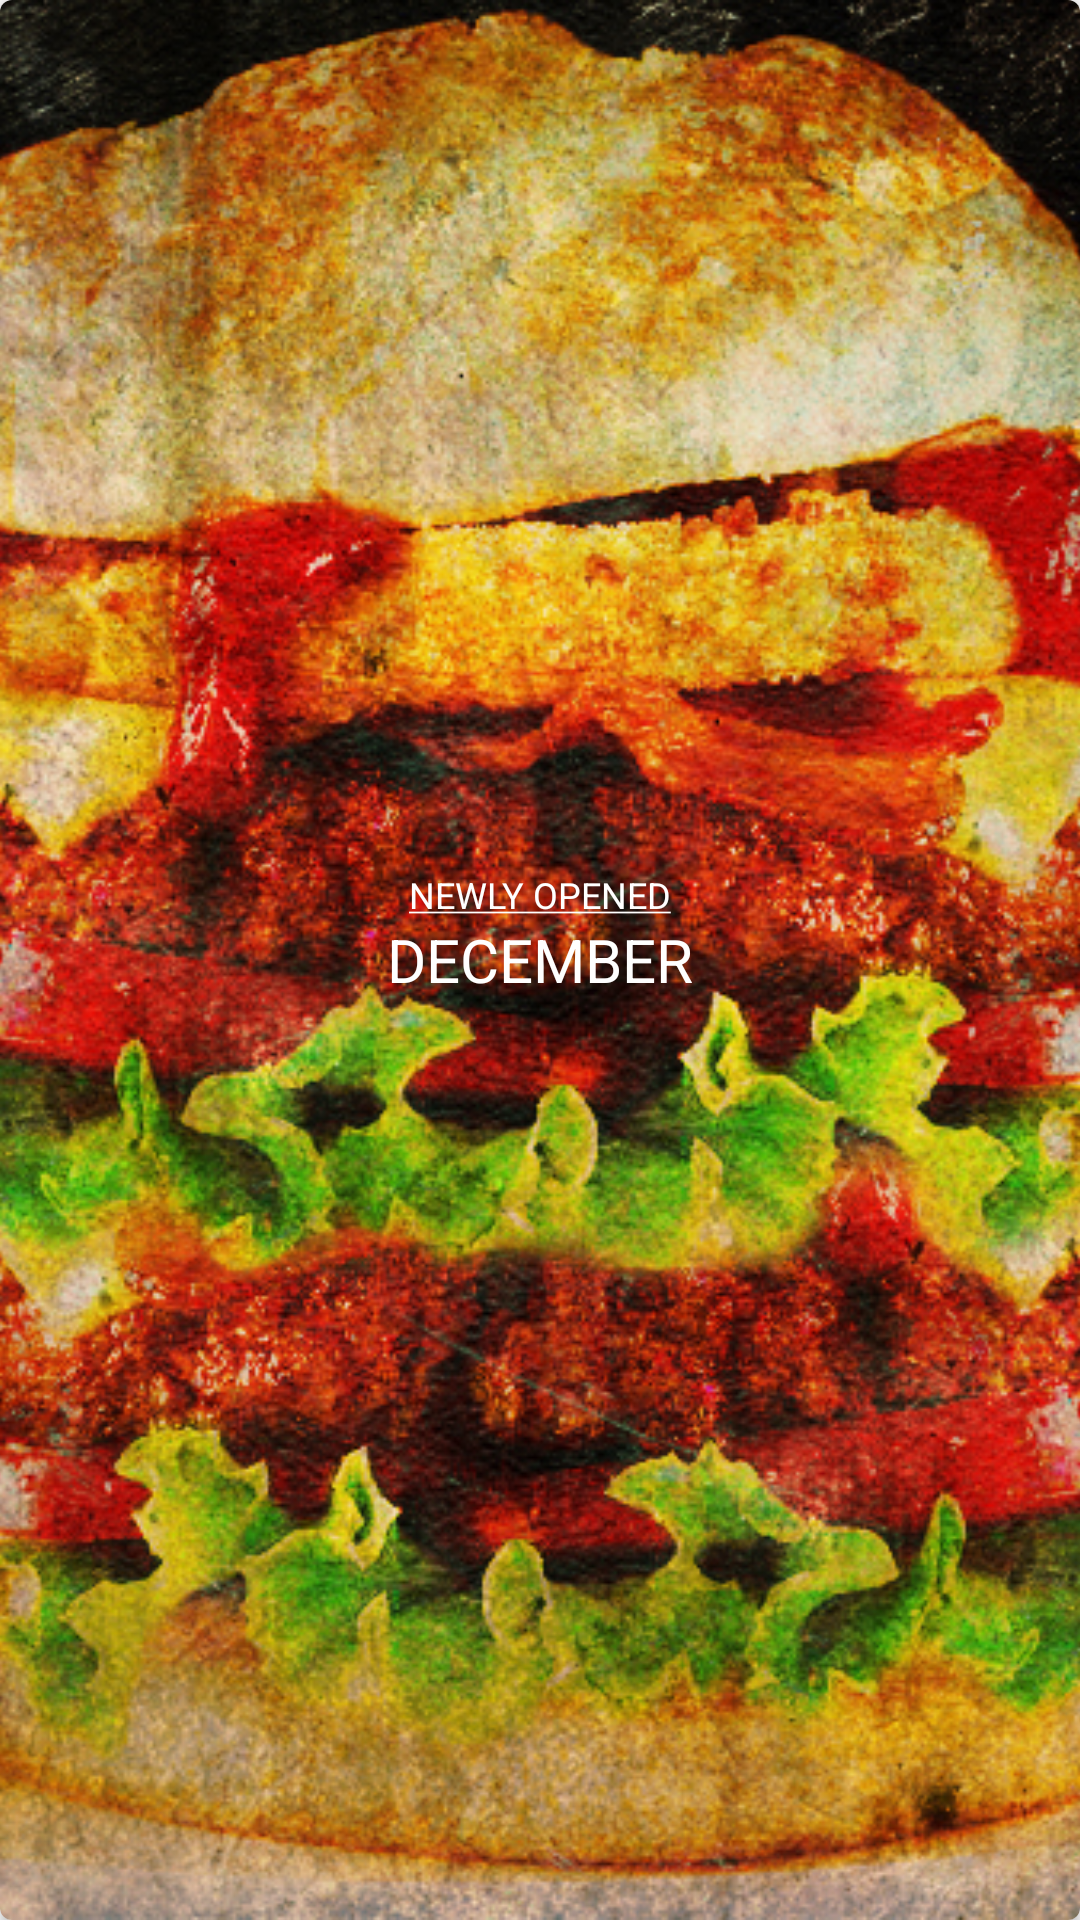

Produce the Android XML layout that renders to this screen, including the resource entries it uses.
<!-- AndroidManifest.xml: application theme AppTheme -->
<!-- res/layout/view_item_guides.xml -->
<?xml version="1.0" encoding="utf-8"?>
<android.support.v7.widget.CardView xmlns:android="http://schemas.android.com/apk/res/android"
    xmlns:app="http://schemas.android.com/apk/res-auto"
    android:layout_width="180dp"
    android:layout_height="180dp"
    android:layout_centerHorizontal="true"
    android:layout_marginStart="@dimen/margin_medium"
    android:layout_marginTop="@dimen/margin_medium"
    app:cardBackgroundColor="@color/white"
    app:cardCornerRadius="@dimen/margin_small"
    app:cardElevation="2dp">

    <RelativeLayout
        android:layout_width="match_parent"
        android:layout_height="match_parent">

        <ImageView
            android:layout_width="match_parent"
            android:layout_height="match_parent"
            android:foreground="@android:drawable/screen_background_dark_transparent"
            android:scaleType="centerCrop"
            android:src="@drawable/burgur" />

        <TextView
            android:id="@+id/tv_item_name"
            android:layout_width="wrap_content"
            android:layout_height="wrap_content"
            android:layout_centerInParent="true"
            android:text="@string/month_txt"
            android:textColor="@color/white"
            android:textSize="@dimen/text_regular_3x" />

        <TextView
            android:layout_width="wrap_content"
            android:layout_height="wrap_content"
            android:layout_above="@id/tv_item_name"
            android:layout_centerHorizontal="true"
            android:text="@string/newly_opene_txt"
            android:textColor="@color/white"
            android:textSize="@dimen/text_small" />

    </RelativeLayout>
</android.support.v7.widget.CardView>
<!-- resources referenced by this layout -->
<resources>
  <color name="white">#fff</color>
  <dimen name="margin_medium">8dp</dimen>
  <dimen name="margin_small">4dp</dimen>
  <dimen name="text_regular_3x">20sp</dimen>
  <dimen name="text_small">12sp</dimen>
  <!-- drawable burgur: jpg bitmap (drawable-xxxhdpi, 669018 bytes) -->
  <string name="month_txt">DECEMBER</string>
  <string name="newly_opene_txt"><u>NEWLY OPENED</u></string>
  <style name="AppTheme" parent="Theme.AppCompat.Light.DarkActionBar">
          
          <item name="colorPrimary">@color/primary</item>
          <item name="colorPrimaryDark">@color/primary_dark</item>
          <item name="colorAccent">@color/accent</item>
      </style>
  <color name="primary">#009688</color>
  <color name="primary_dark">#00796B</color>
  <color name="accent">#FF5722</color>
</resources>
